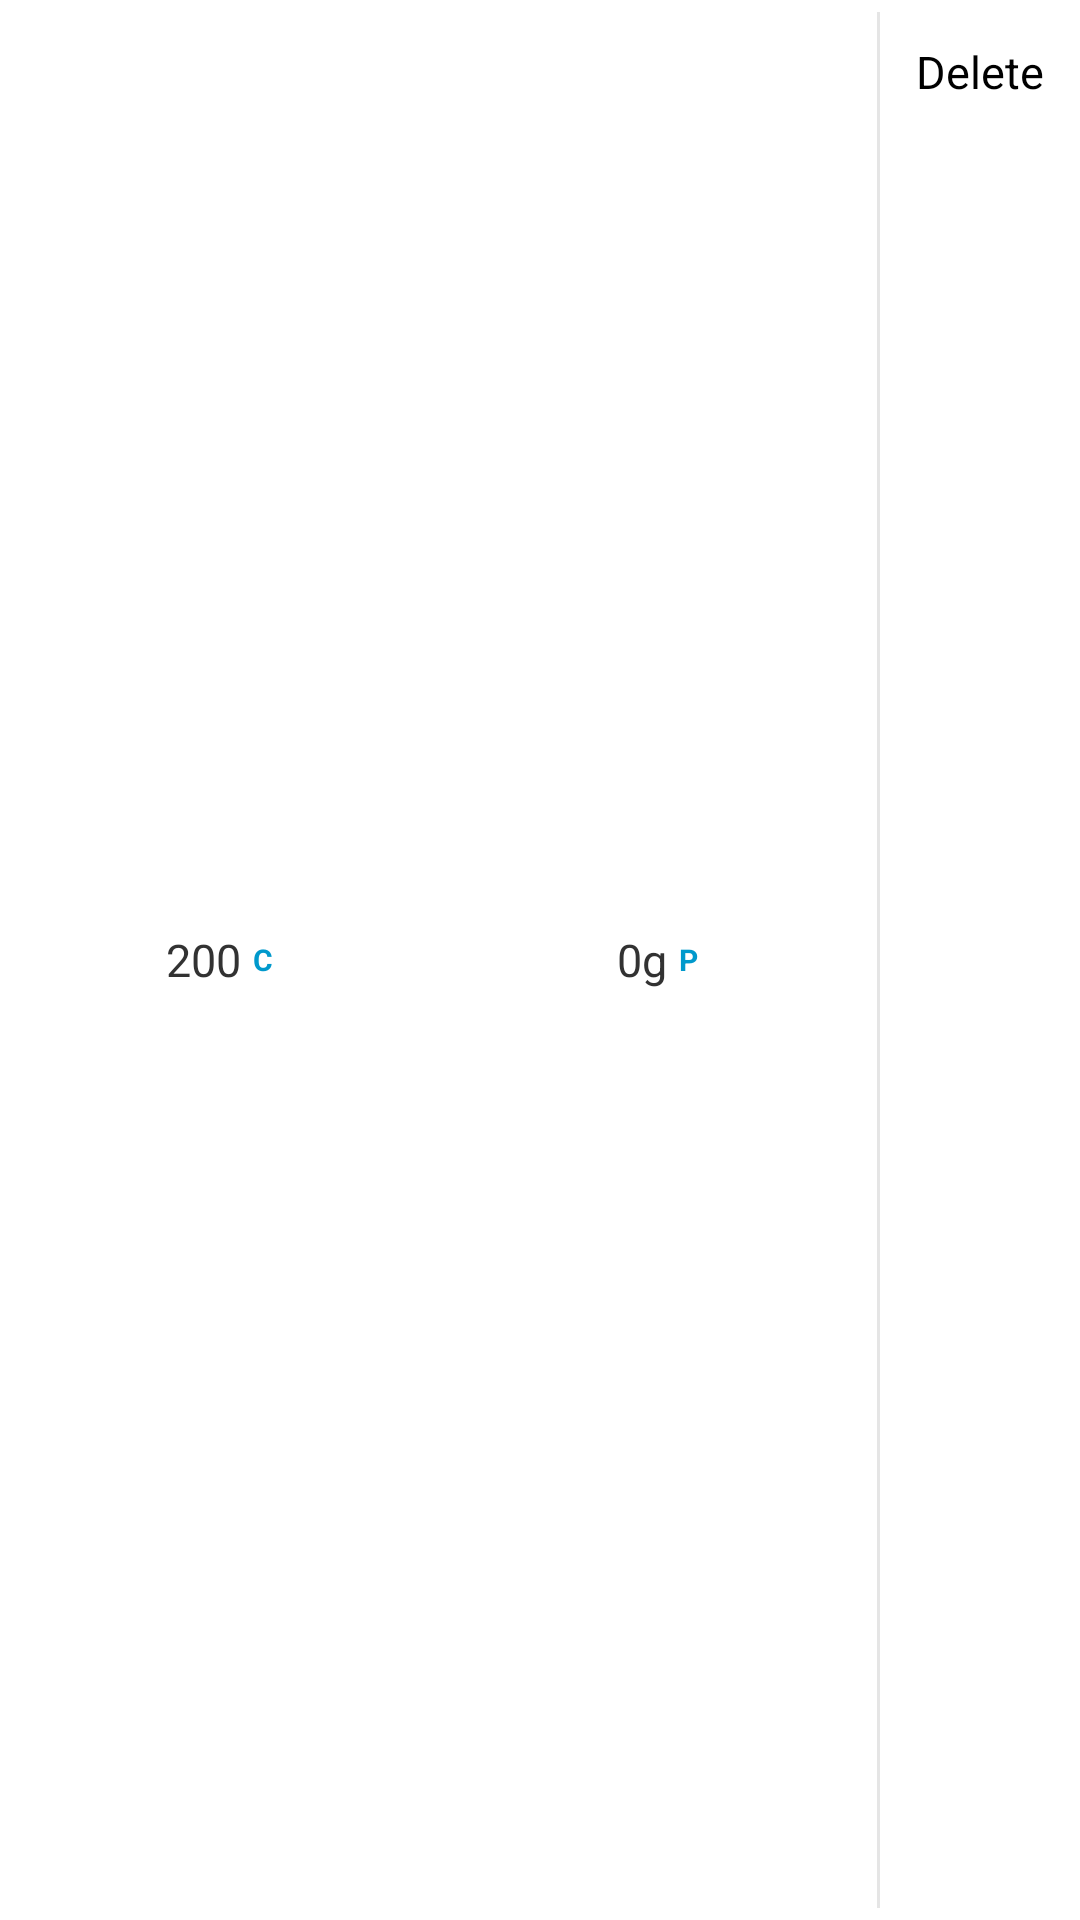

Here is an Android app screen rendered from its layout file. Give the layout XML and the strings, colors and styles it references.
<!-- AndroidManifest.xml: application theme AppTheme -->
<!-- res/layout/listitem_historyitem.xml -->
<?xml version="1.0" encoding="utf-8"?>
<LinearLayout xmlns:android="http://schemas.android.com/apk/res/android"
    android:orientation="horizontal"
    android:layout_width="fill_parent"
    android:layout_height="wrap_content">
    <LinearLayout
        android:orientation="horizontal"
        android:layout_width="fill_parent"
        android:layout_height="fill_parent"
        android:layout_weight="1"
        android:gravity="center_vertical|center_horizontal">
        <TextView
            android:layout_width="wrap_content"
            android:layout_height="wrap_content"
            android:id="@+id/item_calorie"
            android:text="200"
            android:gravity="center"
            android:textSize="15sp"
            android:paddingRight="4dp" />
        <TextView
            android:layout_width="wrap_content"
            android:layout_height="wrap_content"
            android:text="C"
            android:textColor="#0099CC"
            android:textStyle="bold"
            android:gravity="center"
            android:textSize="10sp" />
        </LinearLayout>
    <LinearLayout
        android:orientation="horizontal"
        android:layout_width="fill_parent"
        android:layout_height="fill_parent"
        android:layout_weight="1"
        android:gravity="center_vertical|center_horizontal">
        <TextView
            android:layout_width="wrap_content"
            android:layout_height="wrap_content"
            android:id="@+id/item_protein"
            android:text="0g"
            android:gravity="center"
            android:textSize="15sp"
            android:paddingRight="4dp" />
        <TextView
            android:layout_width="wrap_content"
            android:layout_height="wrap_content"
            android:text="P"
            android:textColor="#0099CC"
            android:textStyle="bold"
            android:gravity="center"
            android:textSize="10sp" />
    </LinearLayout>
    <View
        android:layout_width="1dip"
        android:layout_height="fill_parent"
        android:layout_marginBottom="4dip"
        android:layout_marginTop="4dip"
        android:background="?android:attr/dividerVertical"/>
    <Button
        style="?android:attr/buttonStyleSmall"
        android:layout_width="wrap_content"
        android:layout_height="wrap_content"
        android:background="?android:attr/selectableItemBackground"
        android:text="Delete"
        android:id="@+id/button_delete"
        android:layout_weight="0"
        android:clickable="true"
        android:textSize="15dp"
        android:paddingRight="12dp"
        android:paddingLeft="12dp"
        android:gravity="center" />
</LinearLayout>
<!-- resources referenced by this layout -->
<resources>
  <style name="AppTheme" parent="android:Theme.Holo.Light.DarkActionBar">
          
      </style>
</resources>
